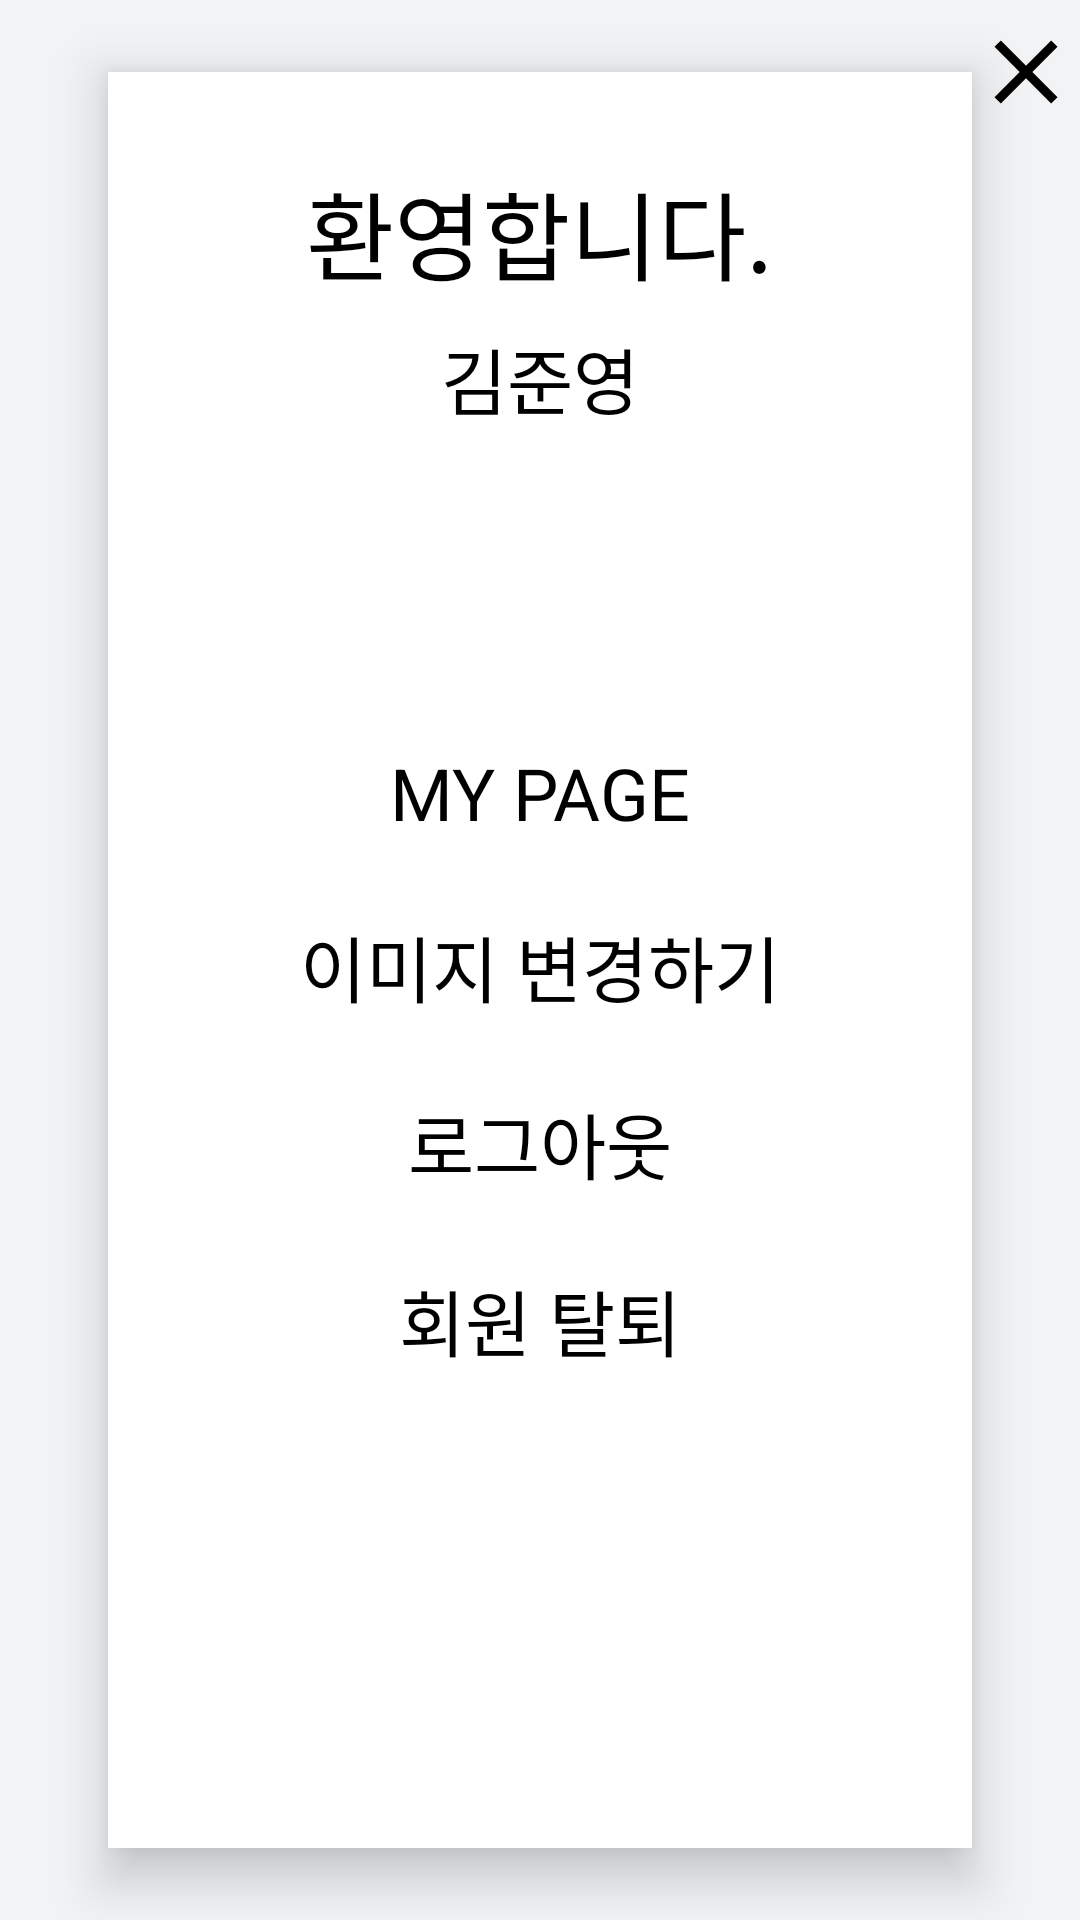

Android layout source for this screen:
<!-- AndroidManifest.xml: application theme AppTheme -->
<!-- res/layout/nav_userheader.xml -->
<?xml version="1.0" encoding="utf-8"?>
<LinearLayout xmlns:android="http://schemas.android.com/apk/res/android"
    xmlns:app="http://schemas.android.com/apk/res-auto"
    xmlns:tools="http://schemas.android.com/tools"
    android:id="@+id/nav_view"
    android:layout_width="match_parent"
    android:layout_height="match_parent"
    android:layout_gravity="start"
    android:background="#f1f3f5"
    android:orientation="horizontal"
    android:weightSum="10">

    <LinearLayout
    android:layout_width="0dp"
    android:layout_height="match_parent"
    android:layout_weight="1" />

    <LinearLayout
        android:layout_width="0dp"
        android:layout_height="match_parent"
        android:layout_marginTop="24dp"
        android:layout_marginBottom="24dp"
        android:layout_weight="8"
        android:background="#ffffff"
        android:elevation="10dp"
        android:orientation="vertical">

        <LinearLayout
            android:layout_width="match_parent"
            android:layout_height="200dp"
            android:gravity="center"
            android:orientation="vertical">

            <TextView
                android:id="@+id/text_nav_login"
                android:layout_width="wrap_content"
                android:layout_height="wrap_content"
                android:text="환영합니다."
                android:textColor="#000"
                android:textSize="32dp" />

            <TextView
                android:layout_marginTop="8dp"
                android:id="@+id/text_nav_name"
                android:layout_width="wrap_content"
                android:layout_height="wrap_content"
                android:text="김준영"
                android:textSize="24dp"
                android:textColor="#000" />

            <Button
                android:id="@+id/btn_nav_visible"
                android:layout_width="wrap_content"
                android:layout_height="wrap_content"
                android:layout_gravity="center"
                android:background="@drawable/login_borderbox"
                android:padding="8dp"
                android:text="로그인 하러가기"
                android:textSize="24dp"
                android:visibility="invisible" />
        </LinearLayout>


        <LinearLayout
            android:id="@+id/linear_nav_login"
            android:layout_width="match_parent"
            android:layout_height="wrap_content"
            android:elevation="10dp"
            android:gravity="center"
            android:orientation="vertical">

            <TextView
                android:id="@+id/btn_nav_mypage"
                android:layout_width="wrap_content"
                android:layout_height="wrap_content"
                android:layout_marginTop="24dp"
                android:textSize="24dp"
                android:text="MY PAGE"
                android:textColor="#000" />

            <TextView
                android:id="@+id/btn_home_changeimage"
                android:layout_width="wrap_content"
                android:layout_height="wrap_content"
                android:layout_marginTop="24dp"
                android:textSize="24dp"
                android:text="이미지 변경하기"
                android:textColor="#000" />
            <TextView
                android:id="@+id/btn_nav_logout"
                android:layout_width="wrap_content"
                android:layout_height="wrap_content"
                android:textSize="24dp"
                android:layout_marginTop="24dp"
                android:text="로그아웃"
                android:textColor="#000" />
            <TextView
                android:id="@+id/btn_home_deleteuser"
                android:layout_width="wrap_content"
                android:layout_height="wrap_content"
                android:layout_marginTop="24dp"
                android:textSize="24dp"
                android:text="회원 탈퇴"
                android:textColor="#000" />
            <ImageView
                android:id="@+id/image_test"
                android:layout_width="wrap_content"
                android:layout_height="wrap_content"/>
        </LinearLayout>
    </LinearLayout>

    <ImageView
        android:id="@+id/btn_nav_close"
        android:layout_width="0dp"
        android:layout_height="wrap_content"
        android:layout_weight="1"
        android:src="@drawable/ic_baseline_close_24" />


</LinearLayout>
<!-- resources referenced by this layout -->
<resources>
  <!-- drawable ic_baseline_close_24 (drawable) -->
  <vector xmlns:android="http://schemas.android.com/apk/res/android"
      android:width="48dp"
      android:height="48dp"
      android:viewportWidth="24"
      android:viewportHeight="24"
      >
    <path
        android:fillColor="#000"
        android:pathData="M19,6.41L17.59,5 12,10.59 6.41,5 5,6.41 10.59,12 5,17.59 6.41,19 12,13.41 17.59,19 19,17.59 13.41,12z"/>
  </vector>
  <style name="AppTheme" parent="Theme.AppCompat.Light.DarkActionBar">
          
          <item name="colorPrimary">#fff</item>
          <item name="colorPrimaryDark">#000</item>
          <item name="colorAccent">#000</item>
          
          <item name="windowNoTitle">true</item>
  
  
  
      </style>
</resources>
